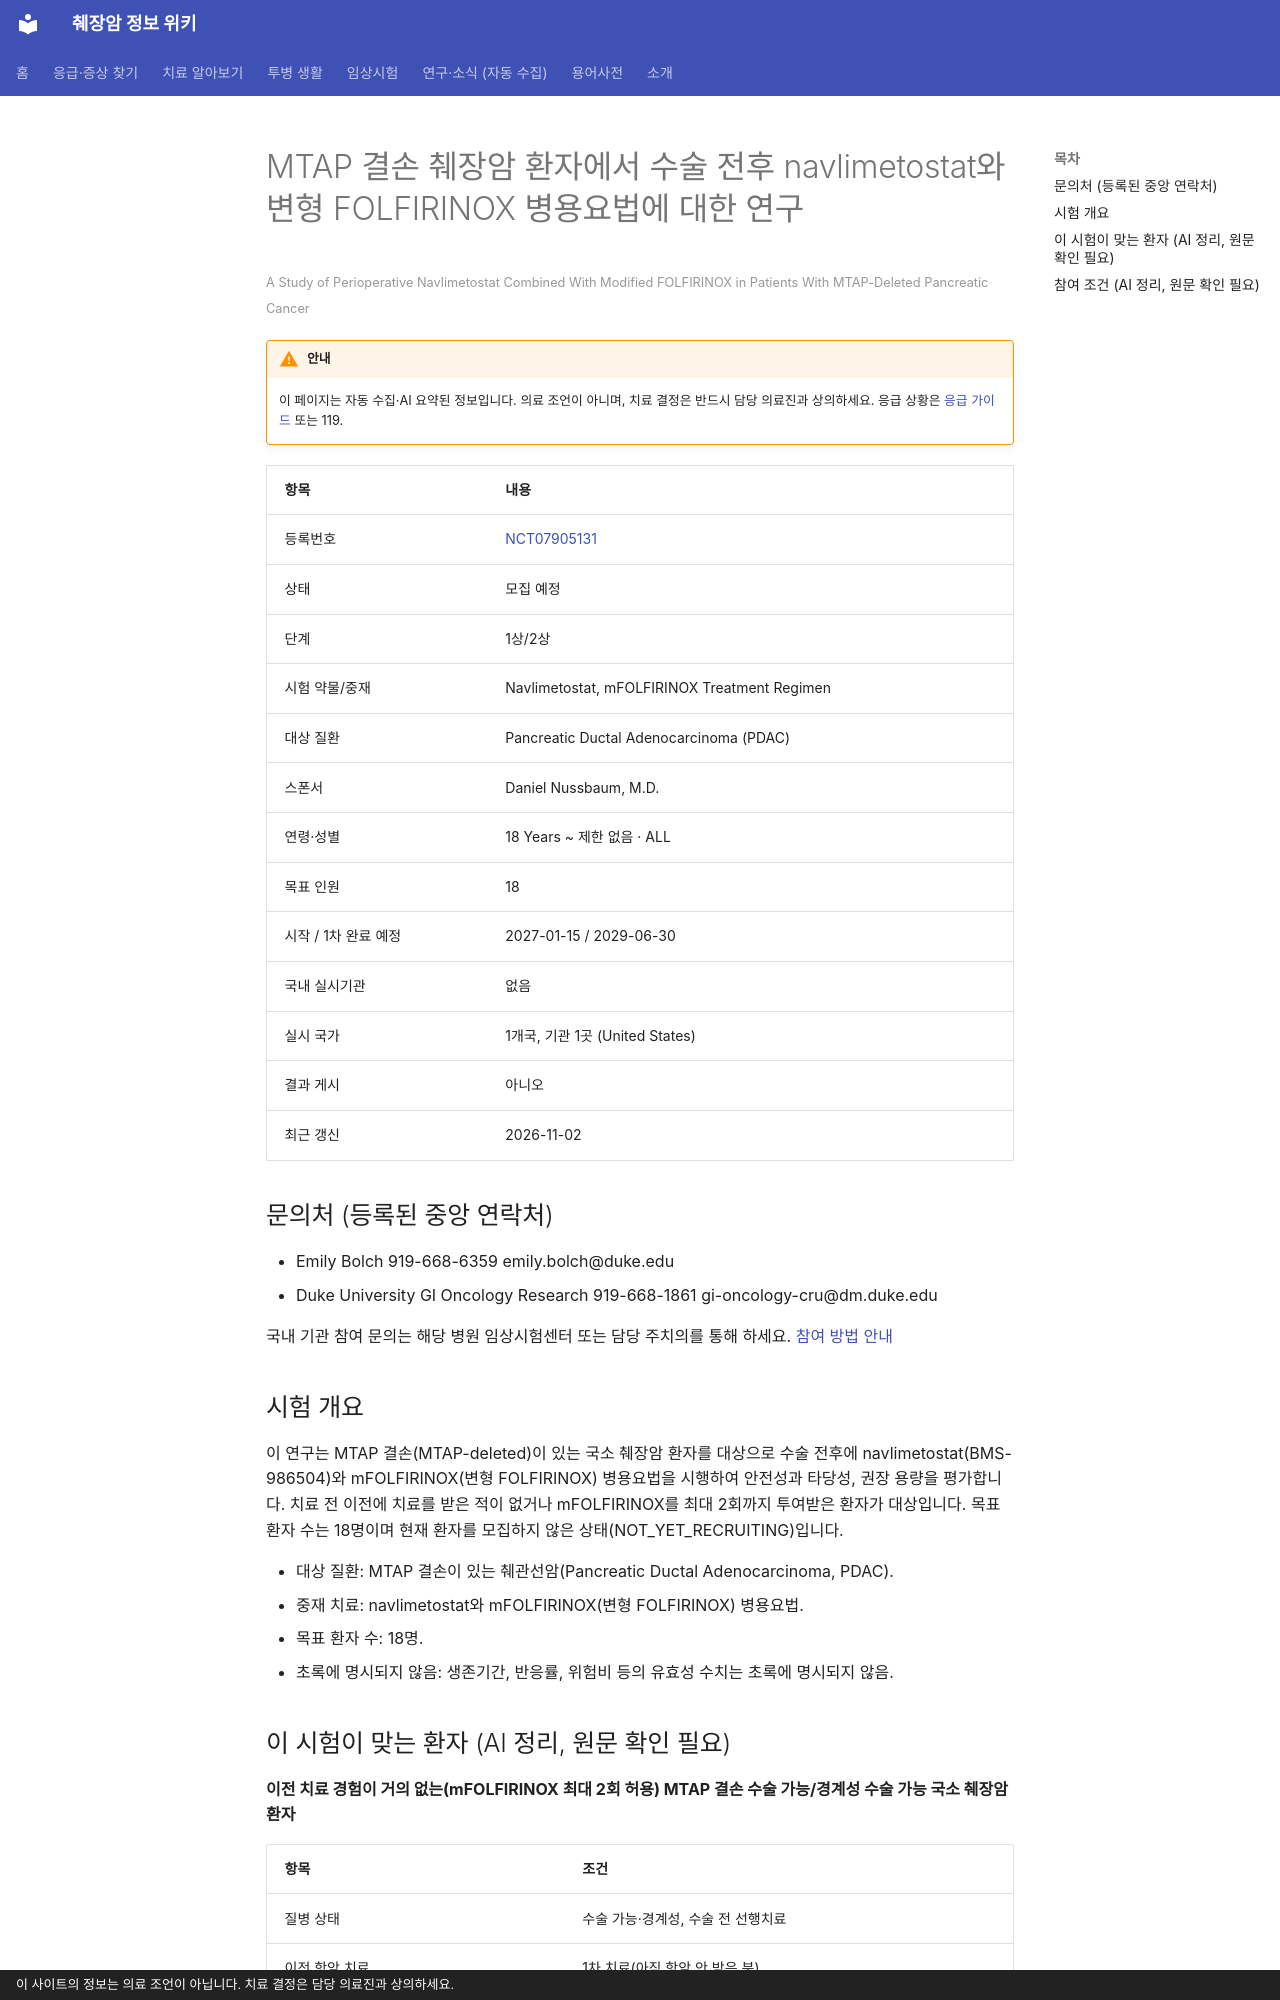

repository: hizorro88-rgb/papersearcher · page: _generated/trials/NCT07905131/index.html · generator: mkdocs · copyright: 이 사이트의 정보는 의료 조언이 아닙니다. 치료 결정은 담당 의료진과 상의하세요.

---
title: "NCT07905131 MTAP 결손 췌장암 환자에서 수술 전후 navlimetostat와 변형 FOLFIRINOX 병용요법에 대…"
description: "1상/2상 · 모집 예정"
comments: true
search:
  boost: 0.4
---

# MTAP 결손 췌장암 환자에서 수술 전후 navlimetostat와 변형 FOLFIRINOX 병용요법에 대한 연구

<small>A Study of Perioperative Navlimetostat Combined With Modified FOLFIRINOX in Patients With MTAP-Deleted Pancreatic Cancer</small>

!!! warning "안내"
    이 페이지는 자동 수집·AI 요약된 정보입니다. 의료 조언이 아니며, 치료 결정은 반드시 담당 의료진과 상의하세요. 응급 상황은 [응급 가이드](../../guides/emergency/index.md) 또는 119.

| 항목 | 내용 |
|---|---|
| 등록번호 | [NCT07905131](https://clinicaltrials.gov/study/NCT07905131) |
| 상태 | 모집 예정 |
| 단계 | 1상/2상 |
| 시험 약물/중재 | Navlimetostat, mFOLFIRINOX Treatment Regimen |
| 대상 질환 | Pancreatic Ductal Adenocarcinoma (PDAC) |
| 스폰서 | Daniel Nussbaum, M.D. |
| 연령·성별 | 18 Years ~ 제한 없음 · ALL |
| 목표 인원 | 18 |
| 시작 / 1차 완료 예정 | 2027-01-15 / 2029-06-30 |
| 국내 실시기관 | 없음 |
| 실시 국가 | 1개국, 기관 1곳 (United States) |
| 결과 게시 | 아니오 |
| 최근 갱신 | 2026-11-02 |

## 문의처 (등록된 중앙 연락처)

- Emily Bolch 919-668-6359 emily.bolch@duke.edu
- Duke University GI Oncology Research 919-668-1861 gi-oncology-cru@dm.duke.edu

국내 기관 참여 문의는 해당 병원 임상시험센터 또는 담당 주치의를 통해 하세요. [참여 방법 안내](../../guides/trials/how-to-apply.md)

## 시험 개요

이 연구는 MTAP 결손(MTAP-deleted)이 있는 국소 췌장암 환자를 대상으로 수술 전후에 navlimetostat(BMS-986504)와 mFOLFIRINOX(변형 FOLFIRINOX) 병용요법을 시행하여 안전성과 타당성, 권장 용량을 평가합니다. 치료 전 이전에 치료를 받은 적이 없거나 mFOLFIRINOX를 최대 2회까지 투여받은 환자가 대상입니다. 목표 환자 수는 18명이며 현재 환자를 모집하지 않은 상태(NOT_YET_RECRUITING)입니다.

- 대상 질환: MTAP 결손이 있는 췌관선암(Pancreatic Ductal Adenocarcinoma, PDAC).
- 중재 치료: navlimetostat와 mFOLFIRINOX(변형 FOLFIRINOX) 병용요법.
- 목표 환자 수: 18명.
- 초록에 명시되지 않음: 생존기간, 반응률, 위험비 등의 유효성 수치는 초록에 명시되지 않음.

## 이 시험이 맞는 환자 (AI 정리, 원문 확인 필요)

**이전 치료 경험이 거의 없는(mFOLFIRINOX 최대 2회 허용) MTAP 결손 수술 가능/경계성 수술 가능 국소 췌장암 환자**

| 항목 | 조건 |
|---|---|
| 질병 상태 | 수술 가능·경계성, 수술 전 선행치료 |
| 이전 항암 치료 | 1차 치료(아직 항암 안 받은 분) |
| 받았으면 참여 불가 | 방사선치료 |
| 필요한 유전자·표지자 | 기타 표적 |
| ECOG 수행능력 | 1 이하 |

주요 제외 기준: 임신 또는 모유 수유 중인 여성 · 이전에 췌장암 방사선 치료를 받았거나 계획 중인 경우 · 6개월 이내 심근경색, 협심증, 심장 스텐트나 수술 병력 · 활동성 B형 또는 C형 간염, HIV 감염 등 중증 만성 감염

내 상황에 맞는지 한 번에 보려면 [맞춤 임상시험 찾기](../../guides/trials/finder.md).
